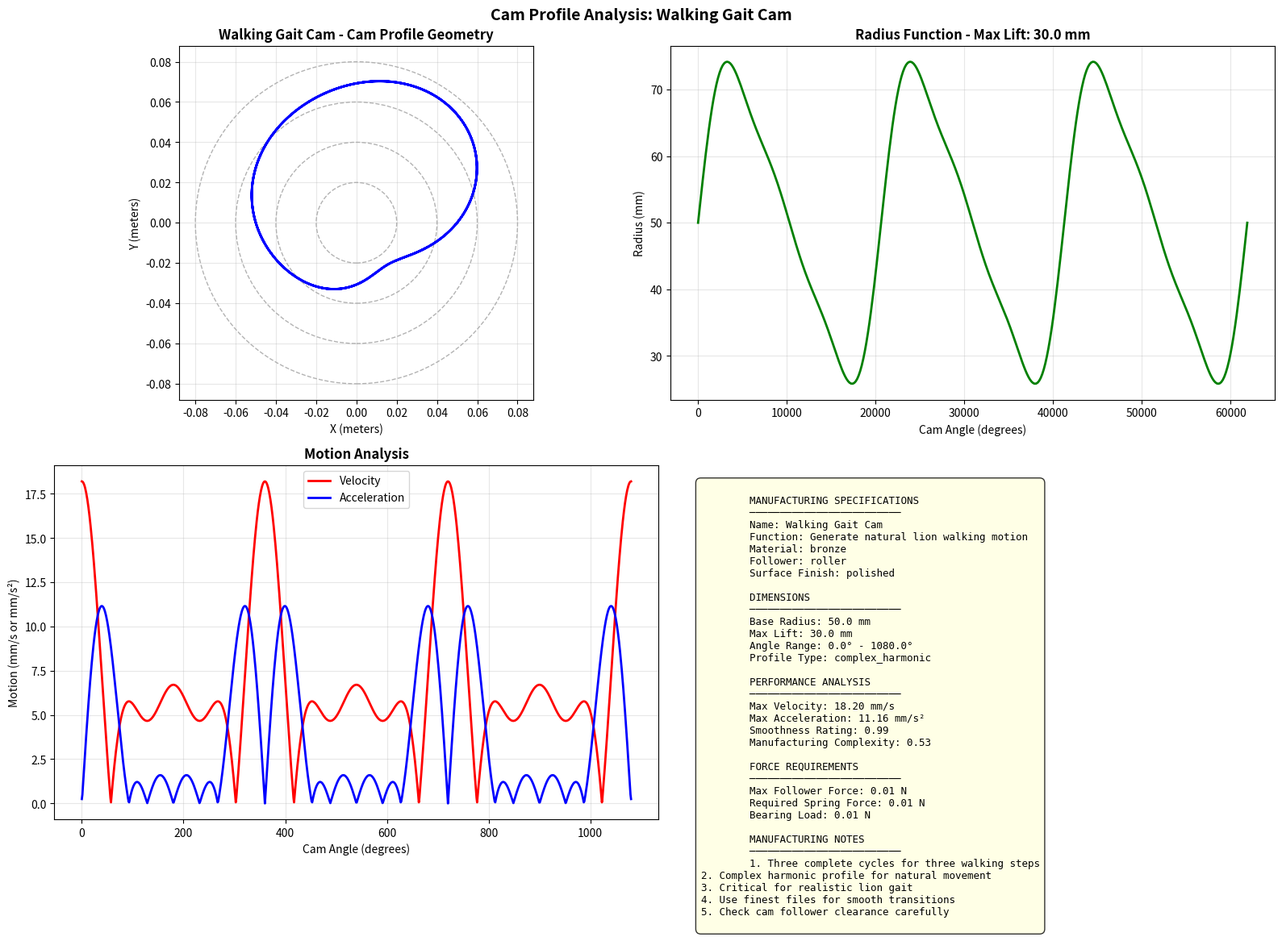
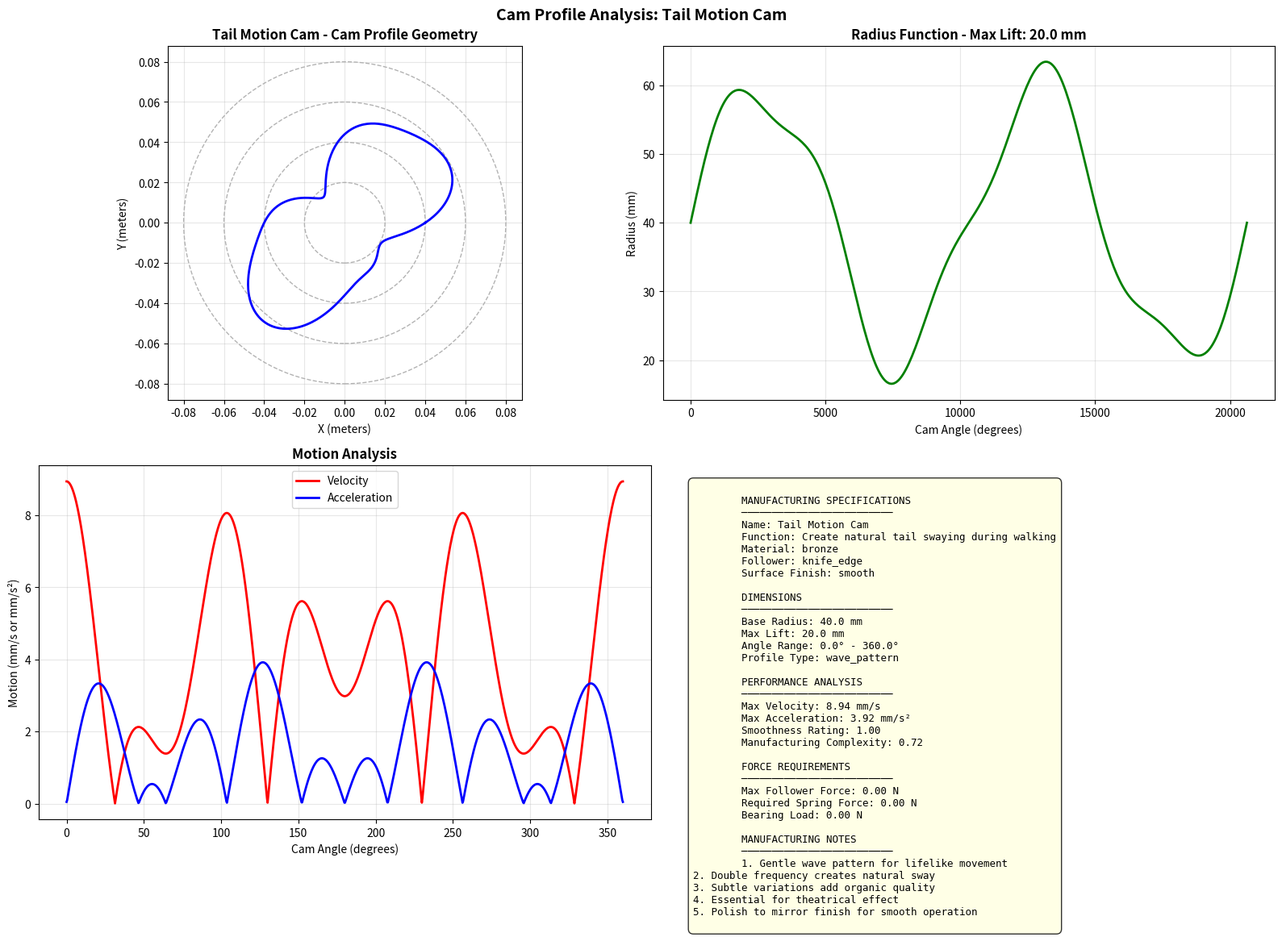
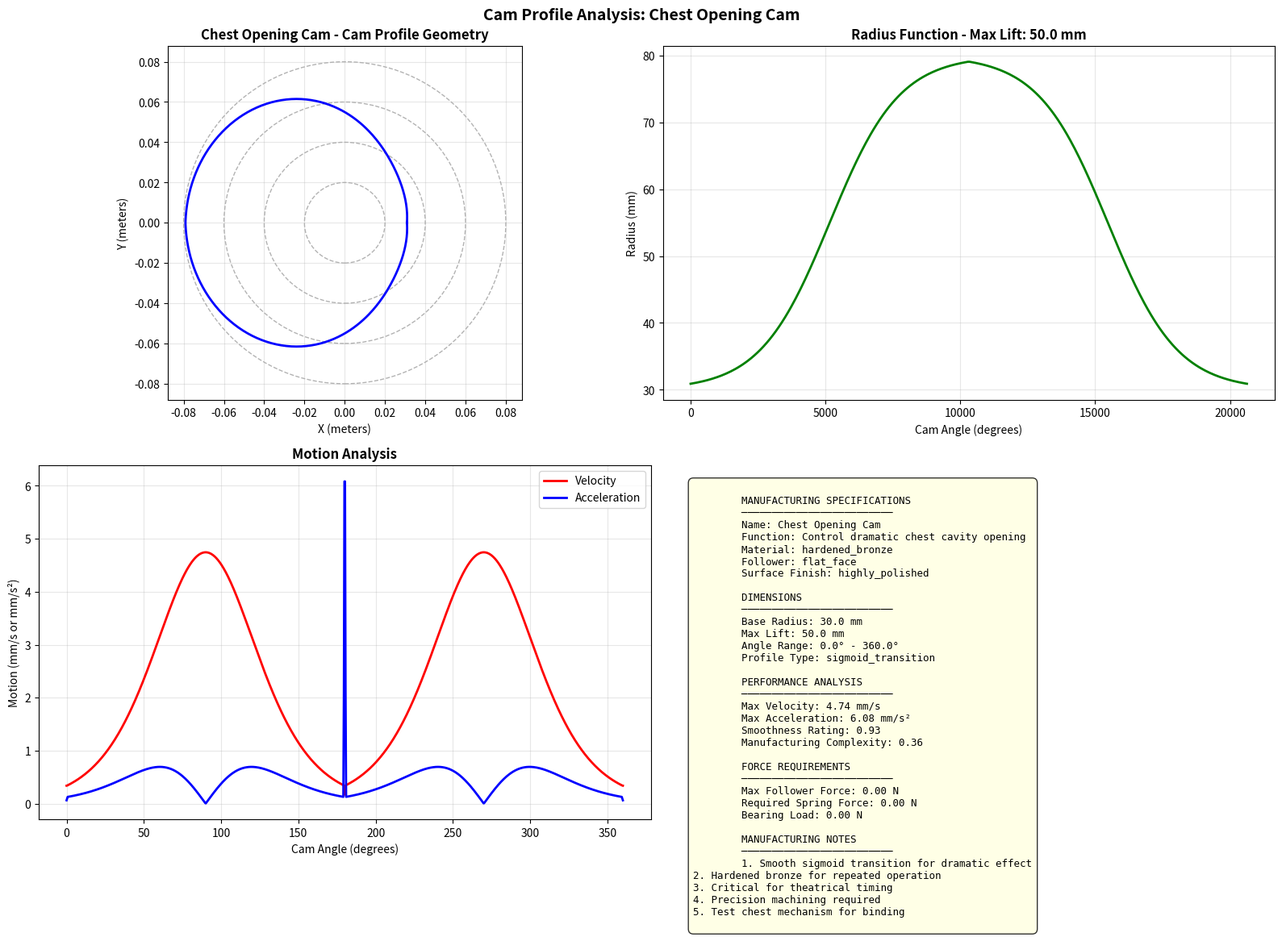
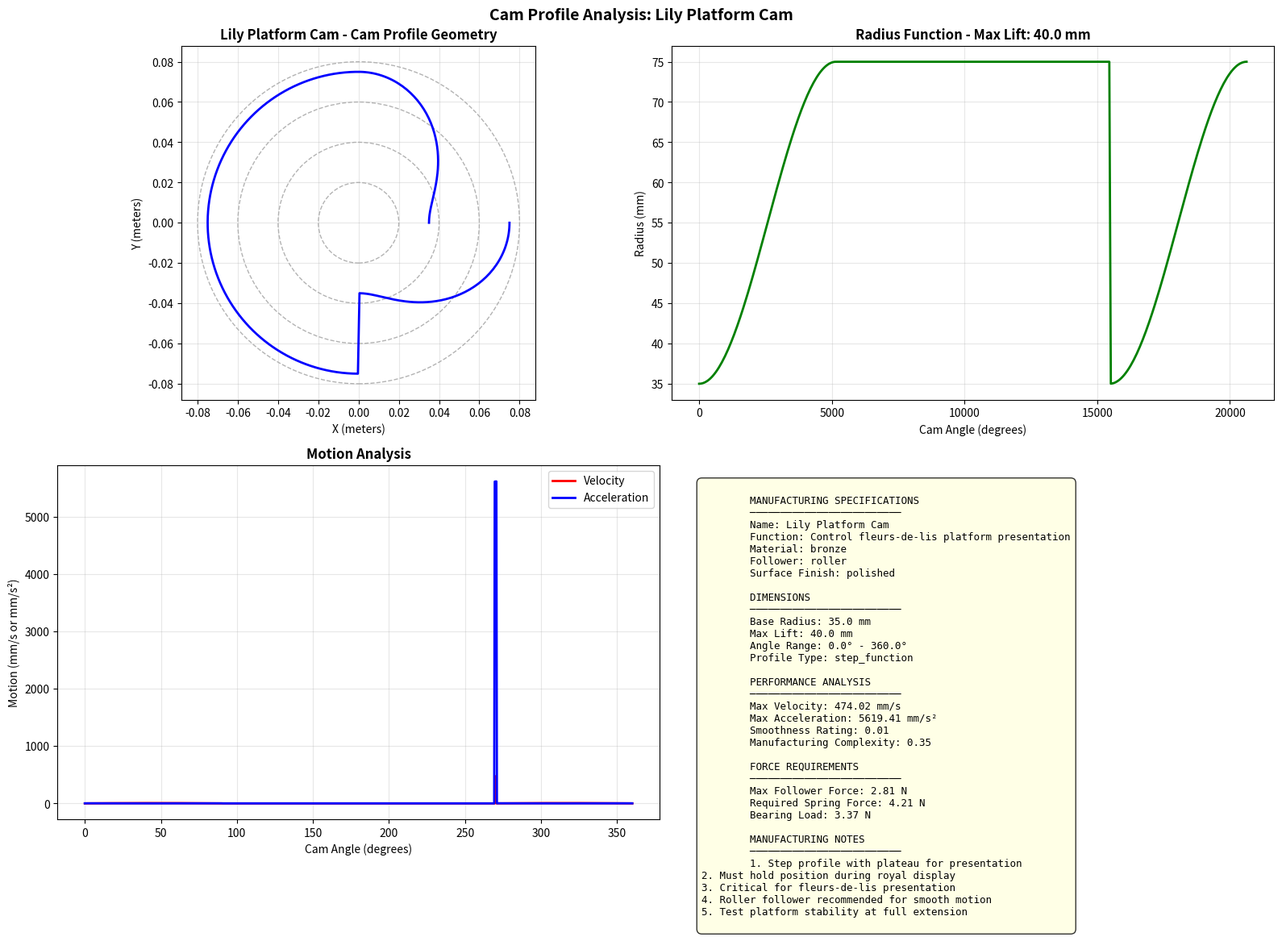
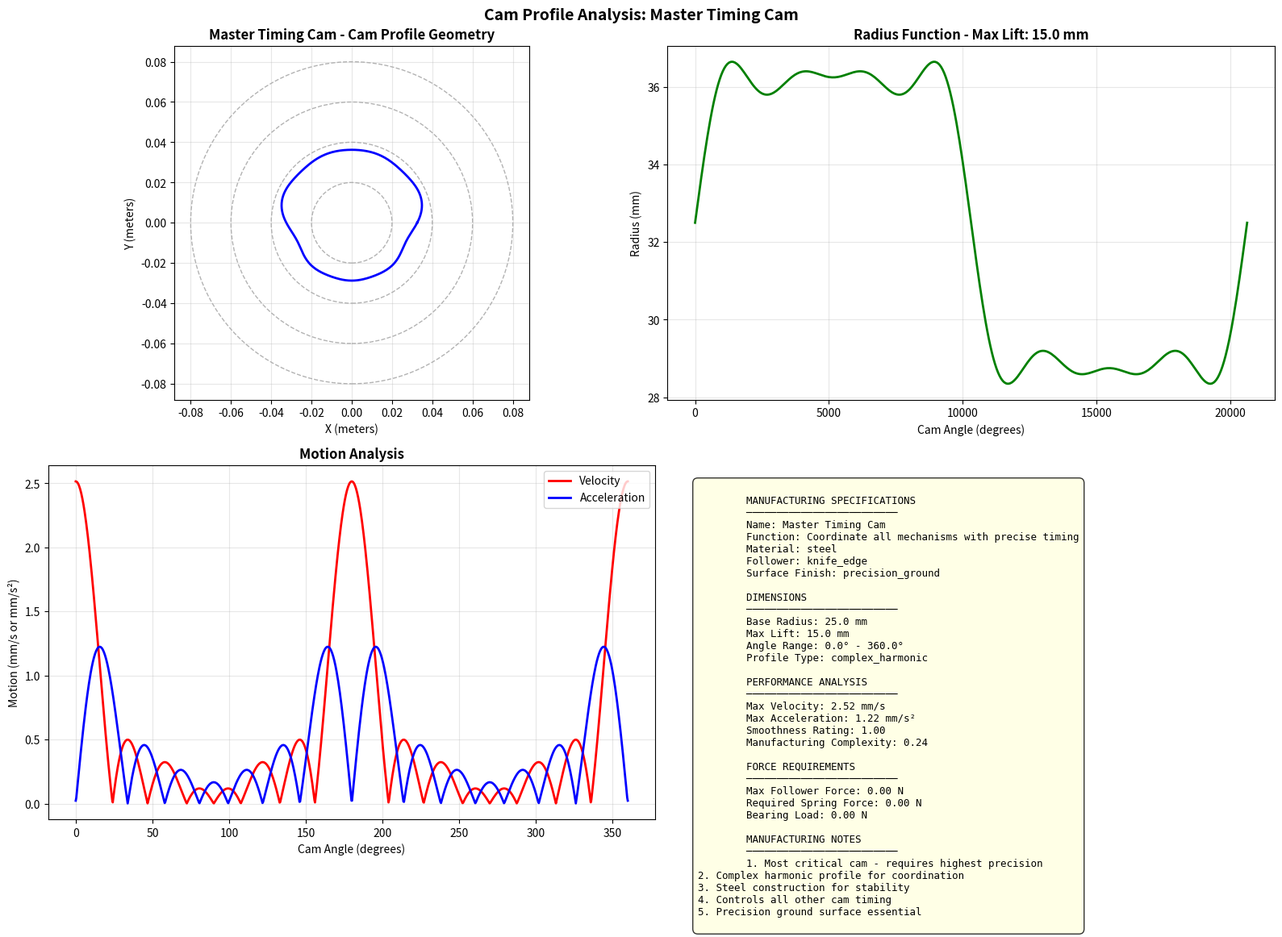

Generate these figures, in order, with matplotlib:
"""
Cam Profile Generator for Leonardo's Mechanical Lion
Mathematical design of cam profiles for programmable automation

Historical Context:
- Leonardo's innovative cam drum programming system
- First use of mathematical curves for automation
- Renaissance precision manufacturing techniques
- Foundation of mechanical computing

Engineering Innovation:
- Mathematical function-based cam design
- Smooth motion profile optimization
- Multi-channel synchronization
- Theater-timed mechanical coordination
"""

import numpy as np
import matplotlib.pyplot as plt
from dataclasses import dataclass
from typing import Dict, List, Tuple, Callable, Optional
from pathlib import Path
import json
import math

@dataclass
class CamSpecification:
    """Complete cam specification for manufacturing"""
    name: str
    function: str
    base_radius: float  # meters
    max_lift: float     # meters
    angle_range: Tuple[float, float]  # radians
    profile_type: str
    material: str
    follower_type: str
    surface_finish: str
    manufacturing_notes: List[str]
    mathematical_function: Callable[[float], float]

@dataclass
class CamProfileAnalysis:
    """Analysis of cam profile performance"""
    max_velocity: float     # m/s
    max_acceleration: float # m/s²
    max_jerk: float        # m/s³
    smoothness_rating: float
    manufacturing_complexity: float
    force_requirements: Dict[str, float]

class CamProfileGenerator:
    """
    Mathematical cam profile generator for Leonardo's Mechanical Lion

    This class designs the cam profiles that create the precise mechanical
    movements needed for the theatrical performance, using mathematical
    functions optimized for smooth, reliable operation.
    """

    def __init__(self):
        # Cam drum parameters
        self.drum_radius = 0.15  # meters
        self.rotation_speed = 13.58  # degrees per second
        self.max_cam_radius = 0.08  # meters
        self.min_cam_radius = 0.02  # meters

        # Material properties (Renaissance materials)
        self.materials = {
            'bronze': {'density': 8800, 'strength': 200e6, 'hardness': 65},
            'steel': {'density': 7850, 'strength': 400e6, 'hardness': 120},
            'oak': {'density': 750, 'strength': 40e6, 'hardness': 25}
        }

        # Follower types
        self.follower_types = {
            'knife_edge': {'friction': 0.15, 'wear_rate': 0.8},
            'roller': {'friction': 0.05, 'wear_rate': 0.2},
            'flat_face': {'friction': 0.1, 'wear_rate': 0.4}
        }

    def generate_walking_gait_cam(self) -> CamSpecification:
        """
        Generate cam profile for natural lion walking gait

        This cam creates the characteristic leg movement pattern that
        mimics a real lion's walking motion through careful mathematical
        design of the lift and swing phases.
        """
        def walking_profile(angle: float) -> float:
            """Mathematical function for natural walking gait"""
            base_radius = 0.05  # meters
            lift_height = 0.03  # meters

            # Complex waveform for natural walking
            # Combines multiple harmonics for realistic motion
            primary = math.sin(angle)
            secondary = 0.3 * math.sin(2 * angle)  # Double frequency for nuance
            tertiary = 0.1 * math.sin(3 * angle)   # Triple frequency for smoothness

            # Normalize and scale
            combined = (primary + secondary + tertiary) / 1.4

            return base_radius + lift_height * combined

        return CamSpecification(
            name="walking_gait_cam",
            function="Generate natural lion walking motion",
            base_radius=0.05,
            max_lift=0.03,
            angle_range=(0, 3 * 2 * math.pi),  # 3 complete cycles for 3 steps
            profile_type="complex_harmonic",
            material="bronze",
            follower_type="roller",
            surface_finish="polished",
            manufacturing_notes=[
                "Three complete cycles for three walking steps",
                "Complex harmonic profile for natural movement",
                "Critical for realistic lion gait",
                "Use finest files for smooth transitions",
                "Check cam follower clearance carefully",
                "Test with leg mechanism before final assembly"
            ],
            mathematical_function=walking_profile
        )

    def generate_tail_motion_cam(self) -> CamSpecification:
        """
        Generate cam profile for natural tail swaying motion

        The tail movement adds lifelike quality to the automaton,
        using a gentle wave pattern that creates natural-looking
        tail sway during the walking sequence.
        """
        def tail_profile(angle: float) -> float:
            """Mathematical function for natural tail motion"""
            base_radius = 0.04  # meters
            sway_amplitude = 0.02  # meters

            # Double frequency creates natural sway pattern
            # Add slight variation for organic movement
            primary = math.sin(2 * angle)
            variation = 0.2 * math.sin(5 * angle)  # Small higher frequency

            combined = primary + variation

            return base_radius + sway_amplitude * combined

        return CamSpecification(
            name="tail_motion_cam",
            function="Create natural tail swaying during walking",
            base_radius=0.04,
            max_lift=0.02,
            angle_range=(0, 2 * math.pi),
            profile_type="wave_pattern",
            material="bronze",
            follower_type="knife_edge",
            surface_finish="smooth",
            manufacturing_notes=[
                "Gentle wave pattern for lifelike movement",
                "Double frequency creates natural sway",
                "Subtle variations add organic quality",
                "Essential for theatrical effect",
                "Polish to mirror finish for smooth operation",
                "Test tail linkage for binding"
            ],
            mathematical_function=tail_profile
        )

    def generate_chest_opening_cam(self) -> CamSpecification:
        """
        Generate cam profile for dramatic chest cavity opening

        This cam controls the mechanical reveal mechanism, creating
        a smooth, dramatic opening that builds theatrical tension
        before the fleurs-de-lis presentation.
        """
        def chest_profile(angle: float) -> float:
            """Mathematical function for smooth chest opening"""
            base_radius = 0.03  # meters
            max_opening = 0.05  # meters

            # Sigmoid-like transition for smooth acceleration/deceleration
            # Creates dramatic theatrical effect
            if angle < math.pi:
                # Opening phase - smooth acceleration
                progress = angle / math.pi
                # Smooth sigmoid function
                transition = 0.5 * (1 + math.tanh(4 * (progress - 0.5)))
            else:
                # Closing phase - smooth deceleration
                progress = (2 * math.pi - angle) / math.pi
                transition = 0.5 * (1 + math.tanh(4 * (progress - 0.5)))

            return base_radius + max_opening * transition

        return CamSpecification(
            name="chest_opening_cam",
            function="Control dramatic chest cavity opening",
            base_radius=0.03,
            max_lift=0.05,
            angle_range=(0, 2 * math.pi),
            profile_type="sigmoid_transition",
            material="hardened_bronze",
            follower_type="flat_face",
            surface_finish="highly_polished",
            manufacturing_notes=[
                "Smooth sigmoid transition for dramatic effect",
                "Hardened bronze for repeated operation",
                "Critical for theatrical timing",
                "Precision machining required",
                "Test chest mechanism for binding",
                "Ensure smooth panel movement"
            ],
            mathematical_function=chest_profile
        )

    def generate_lily_platform_cam(self) -> CamSpecification:
        """
        Generate cam profile for fleurs-de-lis platform presentation

        This cam controls the vertical movement of the lily platform,
        creating a smooth elevation with a dramatic pause for the
        royal symbol presentation.
        """
        def lily_profile(angle: float) -> float:
            """Mathematical function for controlled lily platform elevation"""
            base_radius = 0.035  # meters
            presentation_height = 0.04  # meters

            # Step function with smooth transitions
            # Rise → Hold → Lower sequence for presentation
            if angle < math.pi / 2:
                # Rising phase
                position = (1 - math.cos(angle * 2)) / 2  # Smooth cosine rise
            elif angle < 3 * math.pi / 2:
                # Hold at top - presentation phase
                position = 1.0
            else:
                # Lowering phase
                progress = (2 * math.pi - angle) / (math.pi / 2)
                position = (1 + math.cos(progress * math.pi)) / 2  # Smooth cosine lower

            return base_radius + presentation_height * position

        return CamSpecification(
            name="lily_platform_cam",
            function="Control fleurs-de-lis platform presentation",
            base_radius=0.035,
            max_lift=0.04,
            angle_range=(0, 2 * math.pi),
            profile_type="step_function",
            material="bronze",
            follower_type="roller",
            surface_finish="polished",
            manufacturing_notes=[
                "Step profile with plateau for presentation",
                "Must hold position during royal display",
                "Critical for fleurs-de-lis presentation",
                "Roller follower recommended for smooth motion",
                "Test platform stability at full extension",
                "Ensure smooth return to retracted position"
            ],
            mathematical_function=lily_profile
        )

    def generate_master_timing_cam(self) -> CamSpecification:
        """
        Generate master timing cam for overall performance coordination

        This is the most critical cam, controlling the precise timing
        of all other mechanisms and ensuring the theatrical performance
        unfolds with perfect coordination.
        """
        def timing_profile(angle: float) -> float:
            """Complex mathematical function for master timing control"""
            base_radius = 0.025  # meters
            timing_variations = 0.015  # meters

            # Complex harmonic combination for precise timing control
            # Multiple frequencies create complex timing patterns
            fundamental = math.sin(angle)
            third_harmonic = 0.3 * math.sin(3 * angle)
            fifth_harmonic = 0.2 * math.sin(5 * angle)
            seventh_harmonic = 0.1 * math.sin(7 * angle)

            # Combine harmonics with weighting
            timing_signal = (fundamental + third_harmonic +
                           fifth_harmonic + seventh_harmonic) / 1.6

            return base_radius + timing_variations * (0.5 + 0.5 * timing_signal)

        return CamSpecification(
            name="master_timing_cam",
            function="Coordinate all mechanisms with precise timing",
            base_radius=0.025,
            max_lift=0.015,
            angle_range=(0, 2 * math.pi),
            profile_type="complex_harmonic",
            material="steel",
            follower_type="knife_edge",
            surface_finish="precision_ground",
            manufacturing_notes=[
                "Most critical cam - requires highest precision",
                "Complex harmonic profile for coordination",
                "Steel construction for stability",
                "Controls all other cam timing",
                "Precision ground surface essential",
                "Test timing with all mechanisms connected",
                "Verify theatrical sequence timing"
            ],
            mathematical_function=timing_profile
        )

    def analyze_cam_profile(self, cam_spec: CamSpecification) -> CamProfileAnalysis:
        """
        Analyze cam profile performance characteristics

        This function evaluates the mathematical properties of the cam
        profile to ensure smooth operation and reliable performance.
        """
        # Generate profile data points
        angles = np.linspace(cam_spec.angle_range[0], cam_spec.angle_range[1], 1000)
        radii = np.array([cam_spec.mathematical_function(angle) for angle in angles])

        # Calculate derivatives for motion analysis
        dt = 0.01  # time step in seconds
        dr_dt = np.gradient(radii, dt)  # velocity
        d2r_dt2 = np.gradient(dr_dt, dt)  # acceleration
        d3r_dt3 = np.gradient(d2r_dt2, dt)  # jerk

        # Calculate angular velocity (rad/s)
        angular_velocity = math.radians(self.rotation_speed)

        # Calculate actual velocities and accelerations
        velocities = np.abs(dr_dt * angular_velocity)
        accelerations = np.abs(d2r_dt2 * angular_velocity**2)
        jerks = np.abs(d3r_dt3 * angular_velocity**3)

        # Smoothness rating (lower jerk = smoother)
        smoothness = 1.0 / (1.0 + np.max(jerks))

        # Manufacturing complexity based on profile variation
        profile_variation = np.std(radii)
        complexity = min(1.0, profile_variation / cam_spec.max_lift)

        # Force requirements
        max_follower_force = np.max(accelerations) * 0.5  # 0.5 kg follower mass
        spring_force = max_follower_force * 1.5  # Safety factor

        return CamProfileAnalysis(
            max_velocity=np.max(velocities),
            max_acceleration=np.max(accelerations),
            max_jerk=np.max(jerks),
            smoothness_rating=smoothness,
            manufacturing_complexity=complexity,
            force_requirements={
                'max_follower_force_n': max_follower_force,
                'required_spring_force_n': spring_force,
                'bearing_load_n': max_follower_force * 1.2
            }
        )

    def generate_manufacturing_coordinates(self, cam_spec: CamSpecification,
                                         num_points: int = 360) -> Dict[str, np.ndarray]:
        """
        Generate precise manufacturing coordinates for cam profile

        This function creates the exact coordinates needed by Renaissance
        craftsmen to manufacture the cam profiles with hand tools.
        """
        angles = np.linspace(cam_spec.angle_range[0], cam_spec.angle_range[1], num_points)

        # Calculate radius for each angle
        radii = np.array([cam_spec.mathematical_function(angle) for angle in angles])

        # Convert to Cartesian coordinates
        x = radii * np.cos(angles)
        y = radii * np.sin(angles)

        # Calculate manufacturing tolerances
        tolerance = 0.0001  # 0.1mm - achievable with Renaissance tools

        return {
            'x_coordinates': x,
            'y_coordinates': y,
            'angles_degrees': np.degrees(angles),
            'radii_meters': radii,
            'tolerance_meters': tolerance,
            'surface_finish_requirements': cam_spec.surface_finish
        }

    def create_cam_profile_visualization(self, cam_spec: CamSpecification,
                                       save_path: Optional[str] = None) -> None:
        """
        Create comprehensive visualization of cam profile

        This generates the technical drawings needed for manufacturing
        and analysis of the cam profile performance.
        """
        # Generate profile data
        coords = self.generate_manufacturing_coordinates(cam_spec)
        analysis = self.analyze_cam_profile(cam_spec)

        # Create subplot layout
        fig, ((ax1, ax2), (ax3, ax4)) = plt.subplots(2, 2, figsize=(16, 12))

        # 1. Cam profile geometry
        ax1.plot(coords['x_coordinates'], coords['y_coordinates'], 'b-', linewidth=2)
        ax1.set_aspect('equal')
        ax1.grid(True, alpha=0.3)
        ax1.set_title(f'{cam_spec.name.replace("_", " ").title()} - Cam Profile Geometry',
                     fontsize=12, fontweight='bold')
        ax1.set_xlabel('X (meters)')
        ax1.set_ylabel('Y (meters)')

        # Add reference circles
        for r in [0.02, 0.04, 0.06, 0.08]:
            circle = plt.Circle((0, 0), r, fill=False, linestyle='--', alpha=0.3)
            ax1.add_patch(circle)

        # 2. Radius function
        ax2.plot(np.degrees(coords['angles_degrees']), coords['radii_meters'] * 1000, 'g-', linewidth=2)
        ax2.set_xlabel('Cam Angle (degrees)')
        ax2.set_ylabel('Radius (mm)')
        ax2.set_title(f'Radius Function - Max Lift: {cam_spec.max_lift*1000:.1f} mm',
                     fontsize=12, fontweight='bold')
        ax2.grid(True, alpha=0.3)

        # 3. Motion analysis
        angles = np.linspace(cam_spec.angle_range[0], cam_spec.angle_range[1], 1000)
        radii = np.array([cam_spec.mathematical_function(angle) for angle in angles])

        # Calculate motion derivatives
        dt = 0.01
        dr_dt = np.gradient(radii, dt)
        d2r_dt2 = np.gradient(dr_dt, dt)
        d3r_dt3 = np.gradient(d2r_dt2, dt)

        angular_velocity = math.radians(self.rotation_speed)

        ax3.plot(np.degrees(angles), np.abs(dr_dt * angular_velocity) * 1000, 'r-',
                linewidth=2, label='Velocity')
        ax3.plot(np.degrees(angles), np.abs(d2r_dt2 * angular_velocity**2) * 1000, 'b-',
                linewidth=2, label='Acceleration')
        ax3.set_xlabel('Cam Angle (degrees)')
        ax3.set_ylabel('Motion (mm/s or mm/s²)')
        ax3.set_title('Motion Analysis', fontsize=12, fontweight='bold')
        ax3.legend()
        ax3.grid(True, alpha=0.3)

        # 4. Manufacturing specifications
        ax4.axis('off')

        # Create specification text
        spec_text = f"""
        MANUFACTURING SPECIFICATIONS
        ─────────────────────────
        Name: {cam_spec.name.replace('_', ' ').title()}
        Function: {cam_spec.function}
        Material: {cam_spec.material}
        Follower: {cam_spec.follower_type}
        Surface Finish: {cam_spec.surface_finish}

        DIMENSIONS
        ─────────────────────────
        Base Radius: {cam_spec.base_radius*1000:.1f} mm
        Max Lift: {cam_spec.max_lift*1000:.1f} mm
        Angle Range: {np.degrees(cam_spec.angle_range[0]):.1f}° - {np.degrees(cam_spec.angle_range[1]):.1f}°
        Profile Type: {cam_spec.profile_type}

        PERFORMANCE ANALYSIS
        ─────────────────────────
        Max Velocity: {analysis.max_velocity*1000:.2f} mm/s
        Max Acceleration: {analysis.max_acceleration*1000:.2f} mm/s²
        Smoothness Rating: {analysis.smoothness_rating:.2f}
        Manufacturing Complexity: {analysis.manufacturing_complexity:.2f}

        FORCE REQUIREMENTS
        ─────────────────────────
        Max Follower Force: {analysis.force_requirements['max_follower_force_n']:.2f} N
        Required Spring Force: {analysis.force_requirements['required_spring_force_n']:.2f} N
        Bearing Load: {analysis.force_requirements['bearing_load_n']:.2f} N

        MANUFACTURING NOTES
        ─────────────────────────
        """

        # Add manufacturing notes
        for i, note in enumerate(cam_spec.manufacturing_notes[:5]):
            spec_text += f"{i+1}. {note}\n"

        ax4.text(0.05, 0.95, spec_text, transform=ax4.transAxes,
                fontsize=9, verticalalignment='top', fontfamily='monospace',
                bbox=dict(boxstyle='round,pad=0.5', facecolor='lightyellow', alpha=0.8))

        plt.suptitle(f'Cam Profile Analysis: {cam_spec.name.replace("_", " ").title()}',
                    fontsize=14, fontweight='bold')
        plt.tight_layout()

        if save_path:
            plt.savefig(save_path, dpi=300, bbox_inches='tight')
        else:
            plt.show()

        plt.close()

    def export_cam_design_package(self, output_dir: str) -> None:
        """
        Export complete cam design package for manufacturing

        This creates all the technical documentation needed by
        Renaissance craftsmen to manufacture the cam profiles.
        """
        output_path = Path(output_dir)
        output_path.mkdir(parents=True, exist_ok=True)

        # Generate all cam specifications
        cam_specs = {
            'walking_gait': self.generate_walking_gait_cam(),
            'tail_motion': self.generate_tail_motion_cam(),
            'chest_opening': self.generate_chest_opening_cam(),
            'lily_platform': self.generate_lily_platform_cam(),
            'master_timing': self.generate_master_timing_cam()
        }

        # Create design package summary
        design_package = {
            "project": "Leonardo's Mechanical Lion - Cam Design Package",
            "date": "1517",
            "designer": "Leonardo da Vinci",
            "client": "King Francis I of France",
            "purpose": "Royal court performance automation",
            "total_cams": len(cam_specs),
            "manufacturing_period": "4-6 months",
            "required_craftsmen": 2,
            "tools_required": [
                "Hand files (various grades)",
                "Calipers and compasses",
                "Polishing stones",
                "Hardened steel cutters",
                "Bronze casting equipment"
            ],
            "cam_specifications": {}
        }

        # Process each cam
        for cam_name, cam_spec in cam_specs.items():
            # Generate analysis
            analysis = self.analyze_cam_profile(cam_spec)

            # Generate manufacturing coordinates
            coords = self.generate_manufacturing_coordinates(cam_spec)

            # Create visualization
            viz_path = output_path / f"{cam_name}_cam_analysis.png"
            self.create_cam_profile_visualization(cam_spec, str(viz_path))

            # Add to design package
            design_package["cam_specifications"][cam_name] = {
                "name": cam_spec.name,
                "function": cam_spec.function,
                "material": cam_spec.material,
                "base_radius_mm": cam_spec.base_radius * 1000,
                "max_lift_mm": cam_spec.max_lift * 1000,
                "angle_range_degrees": [np.degrees(cam_spec.angle_range[0]),
                                       np.degrees(cam_spec.angle_range[1])],
                "profile_type": cam_spec.profile_type,
                "follower_type": cam_spec.follower_type,
                "surface_finish": cam_spec.surface_finish,
                "manufacturing_notes": cam_spec.manufacturing_notes,
                "performance_analysis": {
                    "max_velocity_mm_s": analysis.max_velocity * 1000,
                    "max_acceleration_mm_s2": analysis.max_acceleration * 1000,
                    "smoothness_rating": analysis.smoothness_rating,
                    "manufacturing_complexity": analysis.manufacturing_complexity
                },
                "manufacturing_coordinates": {
                    "x_coordinates_mm": (coords['x_coordinates'] * 1000).tolist(),
                    "y_coordinates_mm": (coords['y_coordinates'] * 1000).tolist(),
                    "angles_degrees": coords['angles_degrees'].tolist(),
                    "tolerance_mm": coords['tolerance_meters'] * 1000
                },
                "generated_files": [str(viz_path)]
            }

        # Save complete design package
        package_path = output_path / "cam_design_package.json"
        with open(package_path, 'w') as f:
            json.dump(design_package, f, indent=2)

        # Create manufacturing instruction sheets
        self._create_manufacturing_instructions(cam_specs, output_path)

        print(f"✓ Cam design package exported to: {output_path}")
        print(f"✓ Generated {len(cam_specs)} cam profiles")
        print(f"✓ Created technical drawings and specifications")

    def _create_manufacturing_instructions(self, cam_specs: Dict[str, CamSpecification],
                                         output_path: Path) -> None:
        """Create detailed manufacturing instructions for Renaissance craftsmen"""

        instructions = f"""
        LEONARDO'S MECHANICAL LION - CAM MANUFACTURING INSTRUCTIONS
        ==================================================================

        Prepared by: Leonardo da Vinci
        Date: 1517
        Purpose: Royal court performance for King Francis I

        GENERAL MANUFACTURING REQUIREMENTS
        ==================================================================

        1. MATERIAL PREPARATION
        ─────────────────────────
        • Use specified materials for each cam
        • Ensure metal is properly annealed before machining
        • Check for defects and imperfections
        • Verify material hardness and workability

        2. PRECISION REQUIREMENTS
        ─────────────────────────
        • Tolerance: ±0.1mm (achievable with careful hand work)
        • Surface finish: As specified for each cam
        • Profile accuracy: Follow mathematical functions exactly
        • Angle measurements: Use precision dividers and protractors

        3. MANUFACTURING SEQUENCE
        ─────────────────────────
        • Rough cut cam blank to approximate shape
        • Mark center hole and mount on mandrel
        • Transfer profile coordinates using dividers
        • Carefully file to precise profile shape
        • Polish to specified surface finish
        • Verify profile accuracy with templates
        • Heat treat if required by material specifications

        SPECIFIC CAM INSTRUCTIONS
        ==================================================================

        """

        # Add specific instructions for each cam
        for cam_name, cam_spec in cam_specs.items():
            instructions += f"""
        {cam_spec.name.replace('_', ' ').upper()}
        {'=' * len(cam_spec.name)}

        Function: {cam_spec.function}
        Material: {cam_spec.material}
        Follower: {cam_spec.follower_type}
        Surface Finish: {cam_spec.surface_finish}

        Manufacturing Notes:
        ─────────────────────────
        """

            for i, note in enumerate(cam_spec.manufacturing_notes, 1):
                instructions += f"        {i}. {note}\n"

            instructions += "\n"

        # Add quality control instructions
        instructions += f"""
        QUALITY CONTROL AND TESTING
        ==================================================================

        1. PROFILE VERIFICATION
        ─────────────────────────
        • Check cam profile against coordinate templates
        • Verify radius measurements at multiple angles
        • Test cam follower engagement for smoothness
        • Check for any binding or interference

        2. ASSEMBLY TESTING
        ─────────────────────────
        • Test each cam individually with its mechanism
        • Verify timing relationships between cams
        • Check complete system integration
        • Test full performance sequence

        3. PERFORMANCE VALIDATION
        ─────────────────────────
        • Verify walking gait smoothness and naturalness
        • Test chest opening timing and smoothness
        • Check lily platform elevation accuracy
        • Validate complete 26.5-second performance

        FINAL ACCEPTANCE CRITERIA
        ==================================================================

        • All cam profiles within specified tolerances
        • Smooth operation without binding or noise
        • Complete performance sequence executed flawlessly
        • Theatrical timing meets royal court requirements
        • System reliability for multiple demonstrations

        ==================================================================
        These cam profiles represent the pinnacle of Renaissance mechanical
        engineering. Each profile has been mathematically optimized for
        smooth, reliable operation and theatrical effect.

        Signed: Leonardo da Vinci
        Date: 1517
        ==================================================================
        """

        # Save instructions
        instructions_path = output_path / "manufacturing_instructions.txt"
        with open(instructions_path, 'w') as f:
            f.write(instructions)

def main():
    """Main function for demonstrating cam profile generation"""
    print("=" * 80)
    print("CAM PROFILE GENERATOR - LEONARDO'S MECHANICAL LION")
    print("=" * 80)
    print("Mathematical Design of Cam Profiles for Programmable Automation")
    print("First Mechanical Computer in History - 1517")
    print()

    # Initialize generator
    generator = CamProfileGenerator()

    # Generate all cam specifications
    cams = {
        'walking_gait': generator.generate_walking_gait_cam(),
        'tail_motion': generator.generate_tail_motion_cam(),
        'chest_opening': generator.generate_chest_opening_cam(),
        'lily_platform': generator.generate_lily_platform_cam(),
        'master_timing': generator.generate_master_timing_cam()
    }

    print(f"Generated {len(cams)} cam profiles:")
    print()

    # Analyze each cam
    for cam_name, cam_spec in cams.items():
        analysis = generator.analyze_cam_profile(cam_spec)
        print(f"  {cam_name.replace('_', ' ').title()}:")
        print(f"    Function: {cam_spec.function}")
        print(f"    Material: {cam_spec.material}")
        print(f"    Max Lift: {cam_spec.max_lift*1000:.1f} mm")
        print(f"    Smoothness: {analysis.smoothness_rating:.2f}")
        print(f"    Complexity: {analysis.manufacturing_complexity:.2f}")
        print()

    # Export complete design package
    generator.export_cam_design_package("artifacts/cam_designs")

    print("=" * 80)
    print("CAM PROFILE GENERATION COMPLETE")
    print("=" * 80)
    print("These mathematically designed cam profiles create the world's first")
    print("programmable automation controller, enabling Leonardo's Mechanical")
    print("Lion to perform its theatrical ballet for King Francis I.")
    print()
    print("Each profile has been optimized for smooth, reliable operation")
    print("and maximum theatrical effect using Renaissance manufacturing")
    print("capabilities.")

if __name__ == "__main__":
    main()
